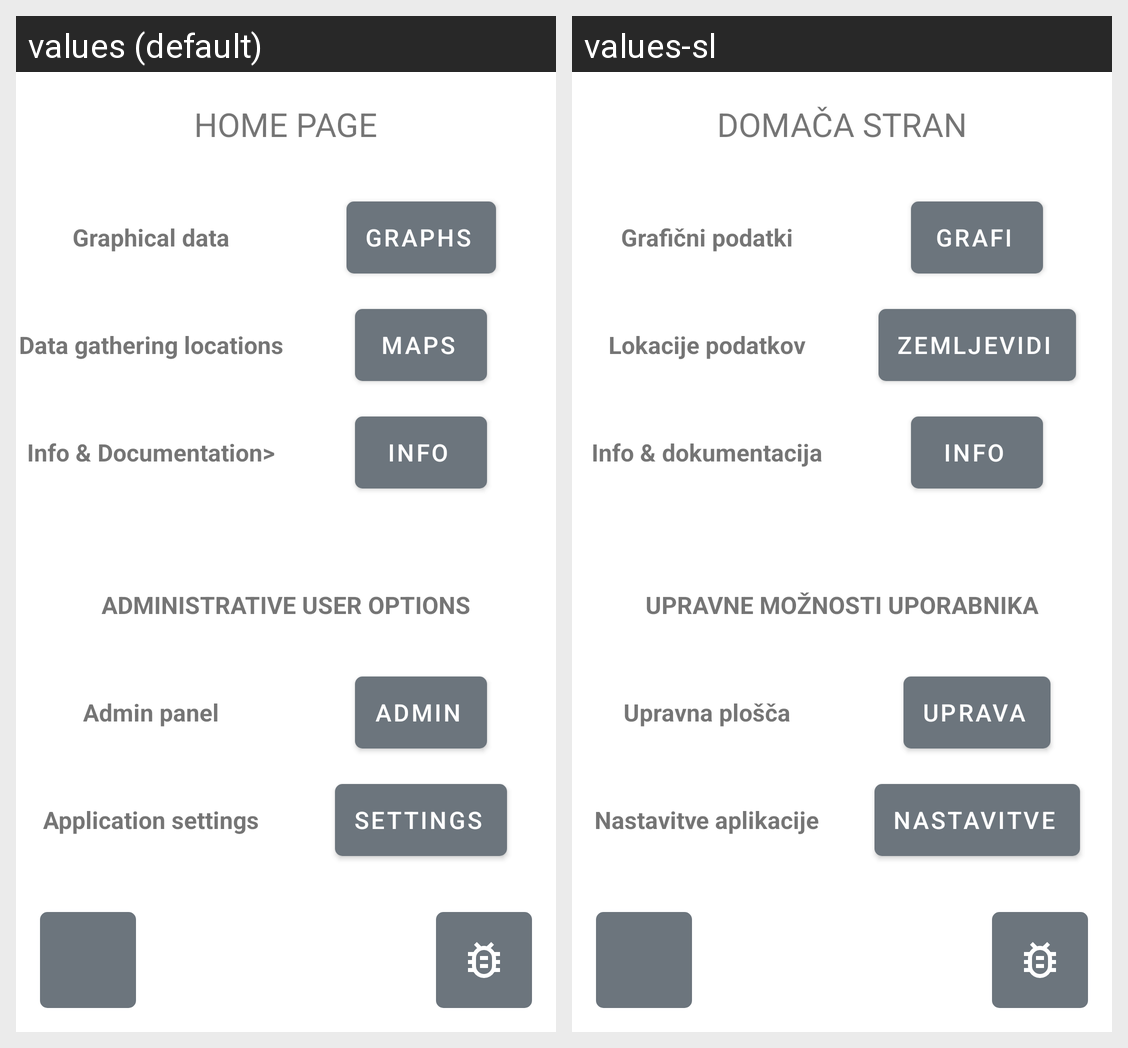

Translations of the strings shown on this Android screen, per locale in the grid:
Android screen res/layout/fragment_home.xml rendered under 2 locales, left to right: values (default), values-sl. Device: Nexus 5 (rendered at 1080×1920; each locale shown at half size, 540×960, under a caption strip naming it); theme Theme.AndroidRups.
Strings drawn on this screen, with the default value and each locale's value (text and hints the layout hard-codes, and strings that could not be matched under every locale, appear in the picture but are not listed):

home_page_title
  values: HOME PAGE
  values-sl: DOMAČA STRAN

graphical_data
  values: Graphical data
  values-sl: Grafični podatki

data_locations
  values: Data gathering locations
  values-sl: Lokacije podatkov

info_documentation
  values: Info & Documentation>
  values-sl: Info & dokumentacija

graphs_button
  values: Graphs
  values-sl: Grafi

maps_button
  values: Maps
  values-sl: Zemljevidi

info_button
  values: Info
  values-sl: Info

administrative_title
  values: ADMINISTRATIVE USER OPTIONS
  values-sl: UPRAVNE MOŽNOSTI UPORABNIKA

admin_panel
  values: Admin panel
  values-sl: Upravna plošča

application_settings
  values: Application settings
  values-sl: Nastavitve aplikacije

admin_button
  values: Admin
  values-sl: Uprava

settings_button
  values: Settings
  values-sl: Nastavitve
